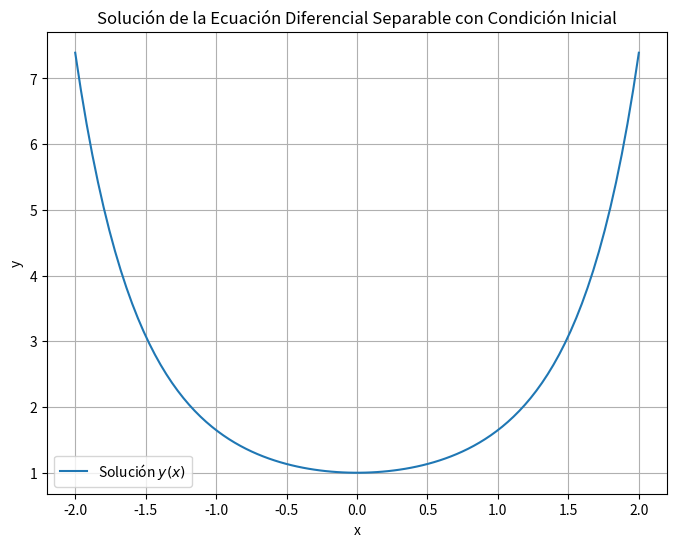

This figure's Python source:
import numpy as np
import matplotlib.pyplot as plt

# Función para la solución de la ecuación diferencial
def y_solution(x):
    return np.exp(0.5 * x**2)

# Valores de x para graficar
x_values = np.linspace(-2, 2, 100)

# Graficar la solución
plt.figure(figsize=(8, 6))
plt.plot(x_values, y_solution(x_values), label='Solución $y(x)$')
plt.xlabel('x')
plt.ylabel('y')
plt.title('Solución de la Ecuación Diferencial Separable con Condición Inicial')
plt.grid(True)
plt.legend()
plt.show()
